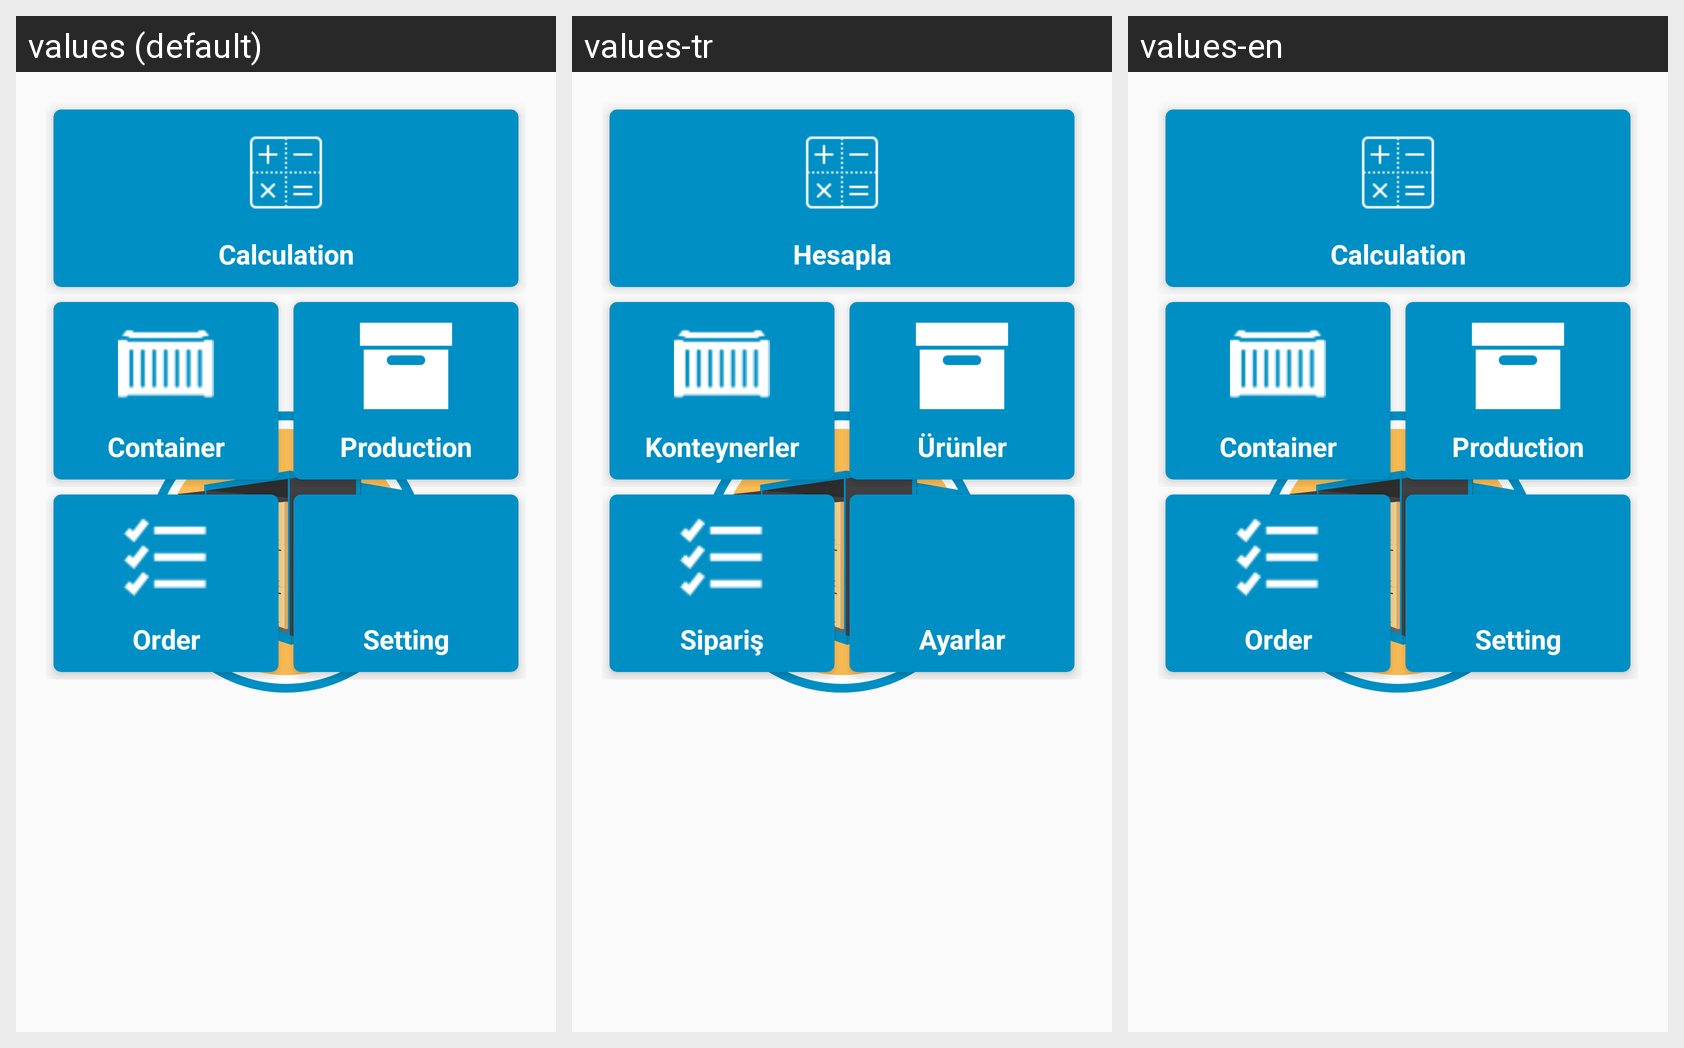

For this localized Android screen grid, give each drawn string resource with its value in every locale shown.
Android screen res/layout/activity_main.xml rendered under 3 locales, left to right: values (default), values-tr, values-en. Device: Nexus 5 (rendered at 1080×1920; each locale shown at half size, 540×960, under a caption strip naming it); theme AppTheme.
Strings drawn on this screen, with the default value and each locale's value (text and hints the layout hard-codes appear in the picture but are not listed):

dashboard_cardview_title_calculation
  values: Calculation
  values-tr: Hesapla
  values-en: Calculation

dashboard_cardview_title_container
  values: Container
  values-tr: Konteynerler
  values-en: Container

dashboard_cardview_title_production
  values: Production
  values-tr: Ürünler
  values-en: Production

dashboard_cardview_title_order
  values: Order
  values-tr: Sipariş
  values-en: Order

dashboard_cardview_title_setting
  values: Setting
  values-tr: Ayarlar
  values-en: Setting
